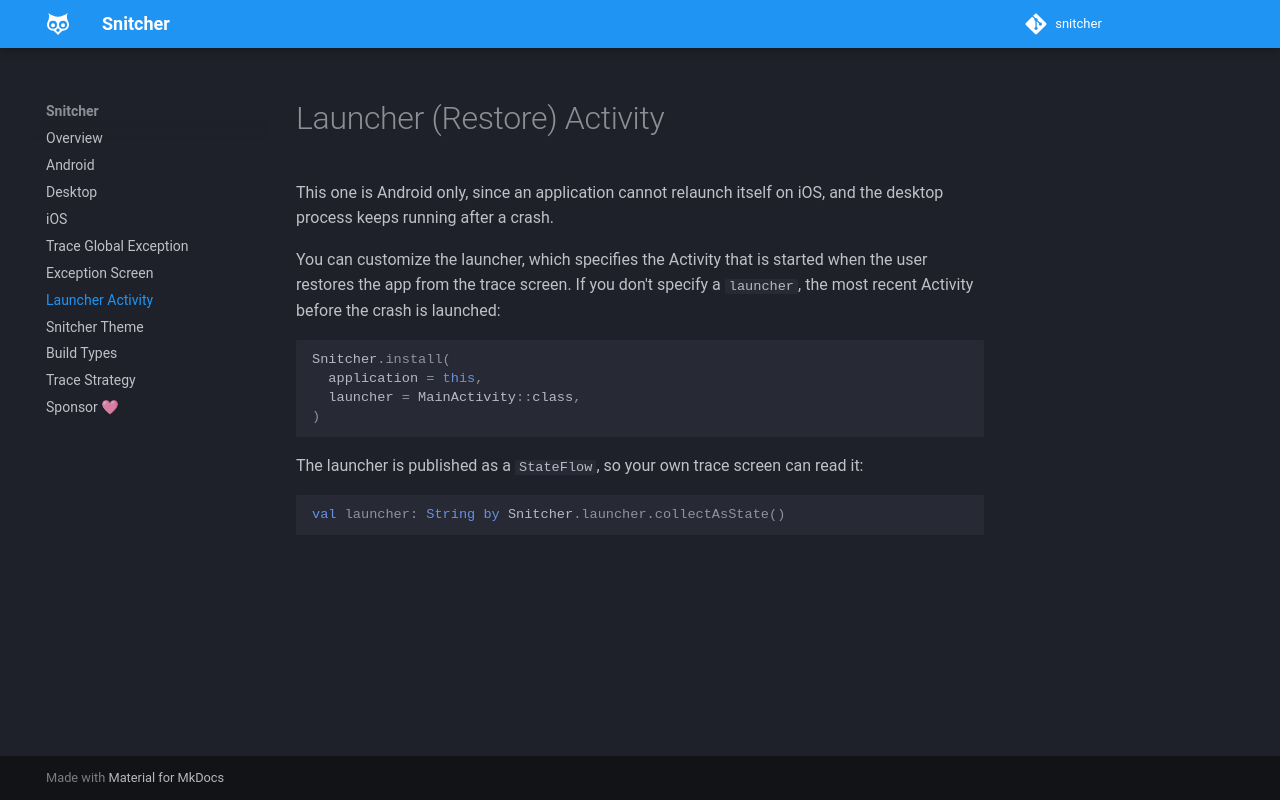

repository: skydoves/snitcher · page: custom-launcher-activity/index.html · generator: mkdocs

# Launcher (Restore) Activity

This one is Android only, since an application cannot relaunch itself on iOS, and the desktop process keeps running after a crash.

You can customize the launcher, which specifies the Activity that is started when the user restores the app from the trace screen. If you don't specify a `launcher`, the most recent Activity before the crash is launched:

```kotlin
Snitcher.install(
  application = this,
  launcher = MainActivity::class,
)
```

The launcher is published as a `StateFlow`, so your own trace screen can read it:

```kotlin
val launcher: String by Snitcher.launcher.collectAsState()
```
